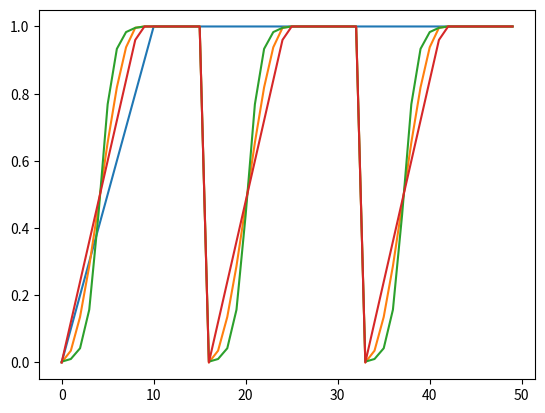

Write the Python code that produced this figure.
import numpy as np
import math


def frange_cycle_linear(start, stop, n_steps, n_cycle=4, ratio=0.5):
    L = np.ones(n_steps)
    period = n_steps / n_cycle
    step = (stop - start) / (period * ratio)  # linear schedule

    for c in range(n_cycle):

        v, i = start, 0
        while v <= stop and (int(i + c * period) < n_steps):
            L[int(i + c * period)] = v
            v += step
            i += 1

    return L


def frange_cycle_sigmoid(start, stop, n_steps, n_cycle=4, ratio=0.5):
    L = np.ones(n_steps)
    period = n_steps / n_cycle
    step = (stop - start) / (period * ratio)  # step is in [0,1]

    # transform into [-6, 6] for plots: v*12.-6.

    for c in range(n_cycle):

        v, i = start, 0
        while v <= stop:
            L[int(i + c * period)] = 1.0 / (1.0 + np.exp(- (v * 12. - 6.)))
            v += step
            i += 1
    return L


def frange_cycle_cosine(start, stop, n_steps, n_cycle=4, ratio=0.5):
    L = np.ones(n_steps)
    period = n_steps / n_cycle
    step = (stop - start) / (period * ratio)  # step is in [0,1]

    # transform into [0, pi] for plots:

    for c in range(n_cycle):

        v, i = start, 0
        while v <= stop:
            L[int(i + c * period)] = 0.5 - .5 * math.cos(v * math.pi)
            v += step
            i += 1
    return L


"""
Linear scheduler.

start: value to start "beta" (e.g. 0)
stop: value to stop increasing "beta" (e.g. 1)
step: how much increase "beta" at each iteration
n_steps: number of total iterations
"""


def frange(start, stop, step, n_steps):
    L = np.ones(n_steps)
    v, i = start, 0
    while v <= stop:
        L[i] = v
        v += step
        i += 1
    return L


class BetaScheduler:

    def __init__(self, b_min=0., b_max=1.):

        self.min = b_min
        self.max = b_max

        self._initial_step()

    def _initial_step(self):
        """Initialize step counts and performs a step"""
        self._step_count = -1
        self.step()

    def get_beta(self):
        # Compute learning rate using chainable form of the scheduler
        raise NotImplementedError

    def step(self):
        self._step_count += 1
        value = self.get_beta()
        self.beta = value


class ConstantBeta(BetaScheduler):

    def __int__(self, b_min=0., b_max=1.):
        super(self, ConstantBeta).__init__( b_min, b_max)

    def get_beta(self):
        return self.max


class CycleLinearBeta(BetaScheduler):

    def __init__(self, b_min=0., b_max=1., steps=25, n_cycle=4, ratio=0.5):
        self.max_steps = steps
        self.n_cycle = n_cycle
        self.ratio = ratio

        self.values = frange_cycle_linear(b_min, b_max, steps, n_cycle, ratio)


        super().__init__( b_min, b_max)

    def get_beta(self):
        if self._step_count >= self.max_steps:
            return self.max

        return self.values[self._step_count]


if __name__ == "__main__":
    import matplotlib.pyplot as plt

    plt.plot(frange(0, 1, 0.1, 50))
    plt.show()

    plt.plot(frange_cycle_cosine(0, 1, 50, 3, 0.5))
    plt.show()

    plt.plot(frange_cycle_sigmoid(0, 1, 50, 3, 0.5))
    plt.show()

    plt.plot(frange_cycle_linear(0, 1, 50, 3, 0.5))
    plt.show()

    # get scheduler
    beta = 0.0

    scheduler = CycleLinearBeta()

    for i in range(100):


        scheduler.step()
        print(scheduler.beta)
